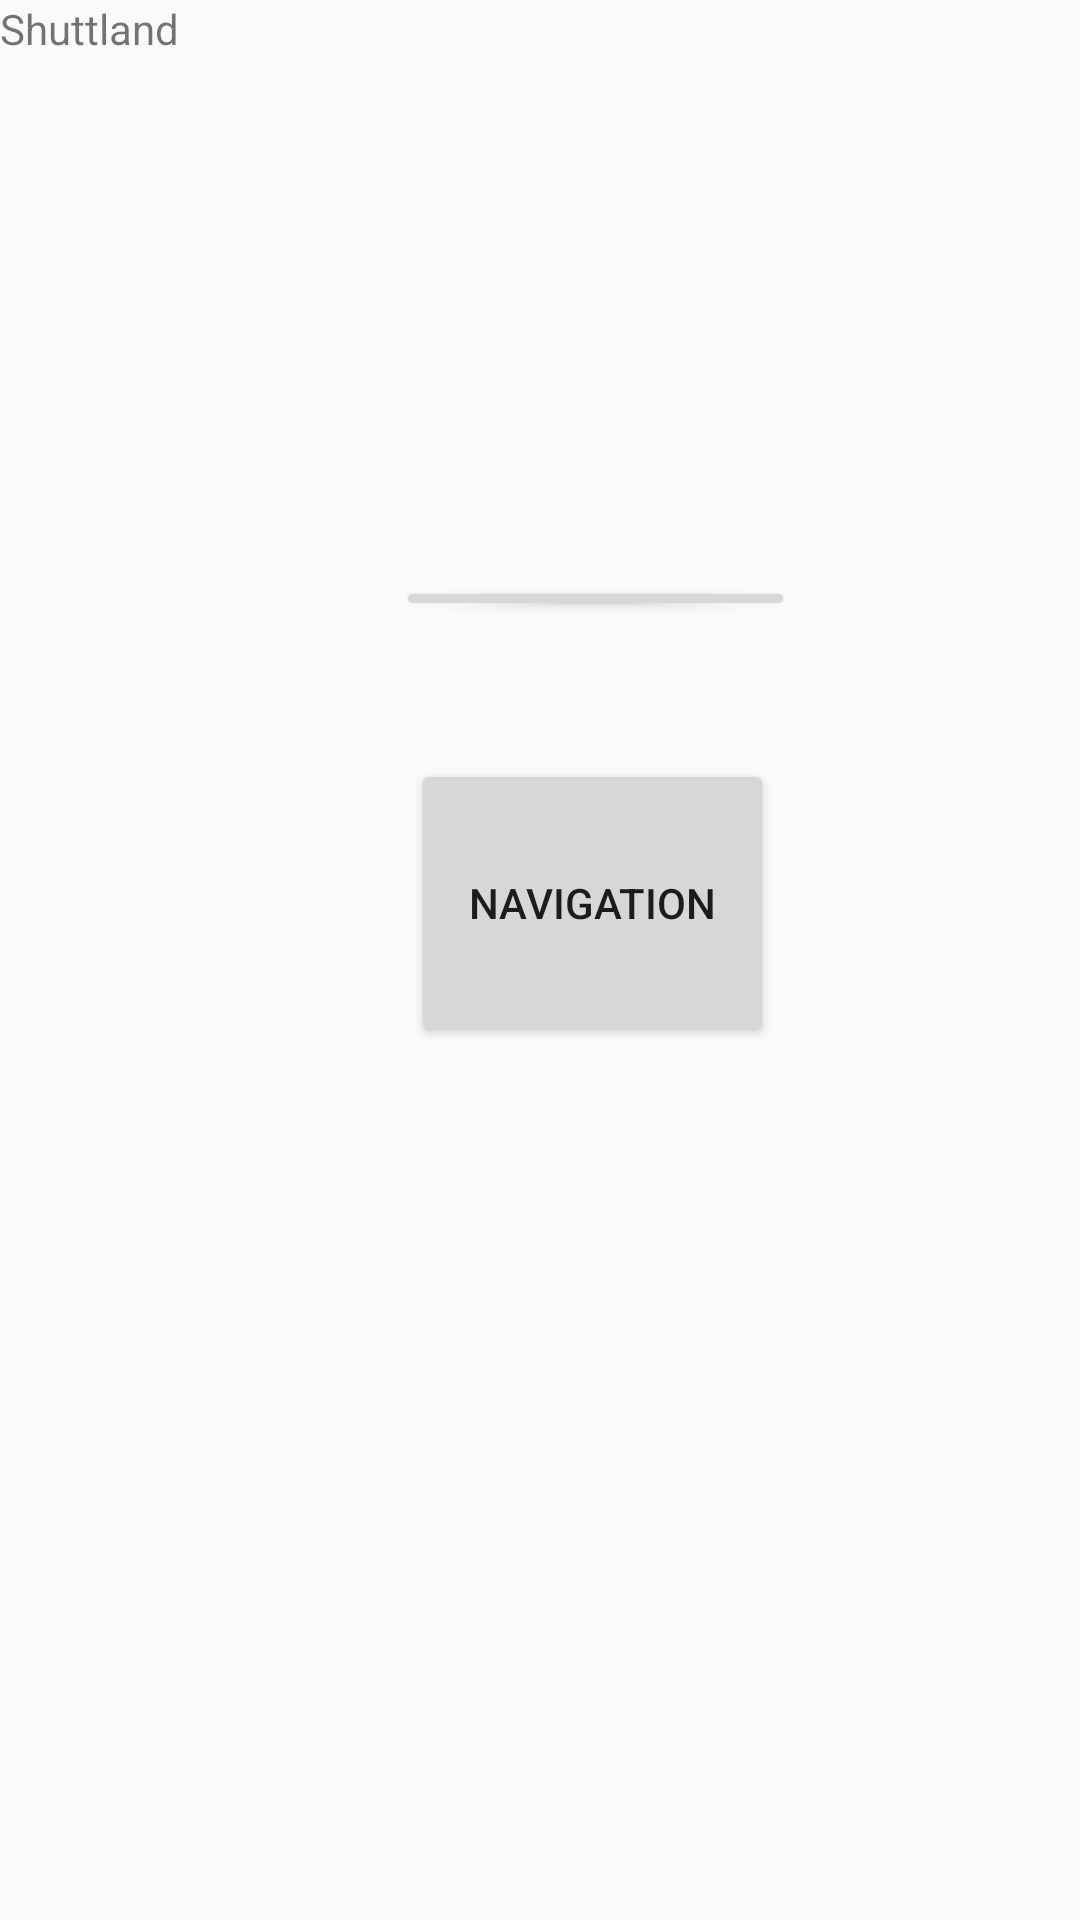

Write the Android layout XML for this screen, with the resource values it uses.
<!-- AndroidManifest.xml: application theme AppTheme -->
<!-- res/layout/activity_main.xml -->
<?xml version="1.0" encoding="utf-8"?>
<RelativeLayout xmlns:android="http://schemas.android.com/apk/res/android"
    xmlns:tools="http://schemas.android.com/tools"
    android:layout_width="match_parent"
    android:layout_height="match_parent"
    tools:context=".MainActivity">

    <TextView
        android:layout_width="match_parent"
        android:layout_height="wrap_content"
        android:text="Shuttland" />

    <Button
        android:id="@+id/nearStation"
        android:layout_width="183dp"
        android:layout_height="87dp"
        android:layout_alignParentStart="true"
        android:layout_alignParentLeft="true"
        android:layout_alignParentEnd="true"
        android:layout_alignParentRight="true"
        android:layout_alignParentBottom="true"
        android:layout_marginStart="132dp"
        android:layout_marginLeft="132dp"
        android:layout_marginTop="192dp"
        android:layout_marginEnd="95dp"
        android:layout_marginRight="95dp"
        android:layout_marginBottom="433dp"
        android:text="find near station" />

    <Button
        android:id="@+id/navigation"
        android:layout_width="172dp"
        android:layout_height="96dp"
        android:layout_alignParentStart="true"
        android:layout_alignParentLeft="true"
        android:layout_alignParentEnd="true"
        android:layout_alignParentRight="true"
        android:layout_alignParentBottom="true"
        android:layout_marginStart="137dp"
        android:layout_marginLeft="137dp"
        android:layout_marginTop="155dp"
        android:layout_marginEnd="102dp"
        android:layout_marginRight="102dp"
        android:layout_marginBottom="291dp"
        android:text="Navigation" />

</RelativeLayout>
<!-- resources referenced by this layout -->
<resources>
  <style name="AppTheme" parent="Theme.AppCompat.Light.DarkActionBar">
          
          <item name="colorPrimary">@color/colorPrimary</item>
          <item name="colorPrimaryDark">@color/colorPrimaryDark</item>
          <item name="colorAccent">@color/colorAccent</item>
      </style>
  <color name="colorPrimary">#008577</color>
  <color name="colorPrimaryDark">#00574B</color>
  <color name="colorAccent">#D81B60</color>
</resources>
